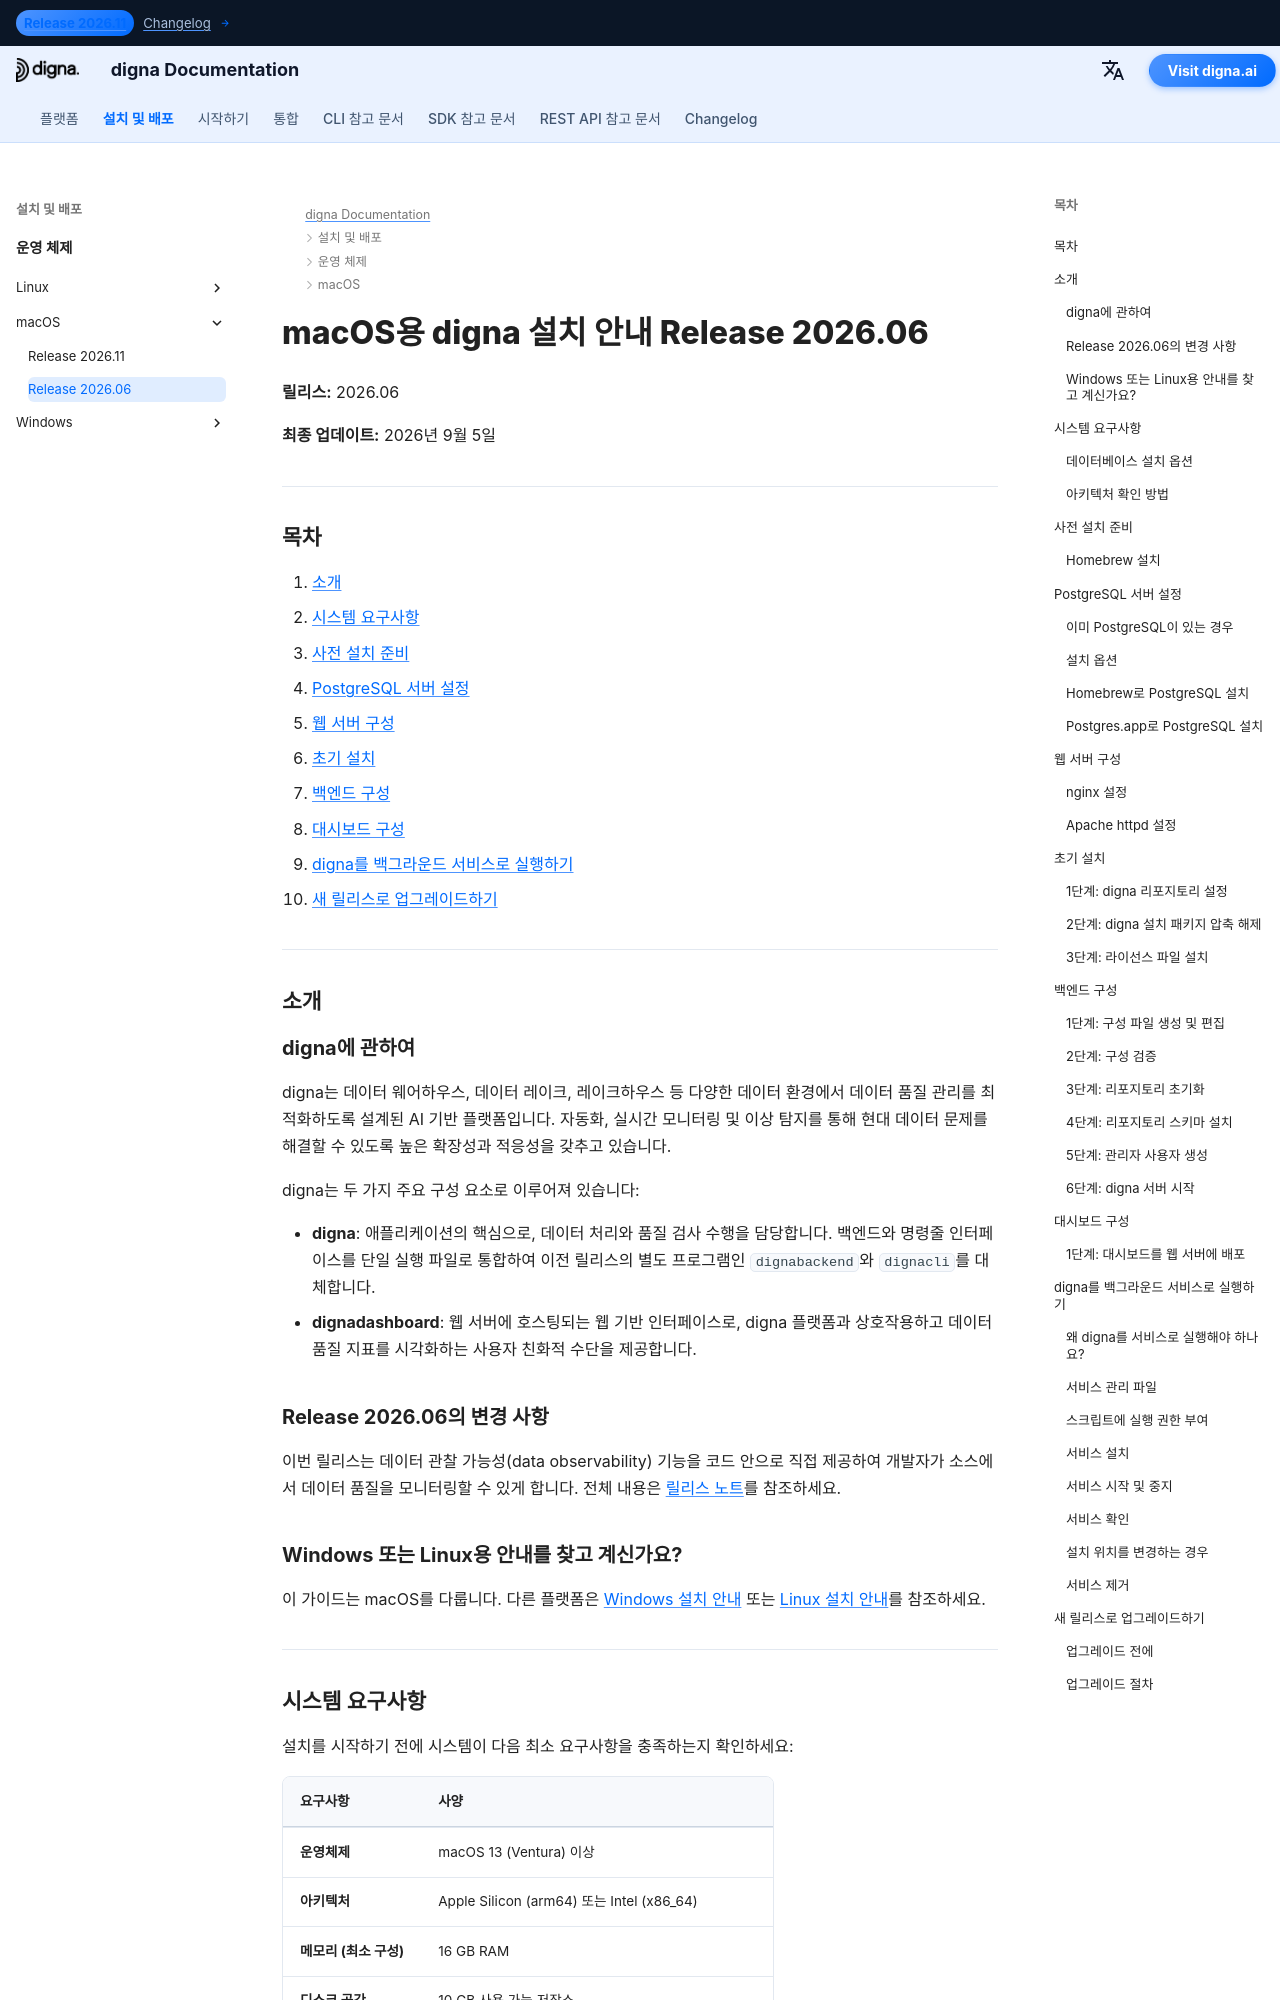

repository: dignaai/digna-docs · page: ko/installation_deployment/macOS/Release 2026.06/installation_guide_digna_macos_2026_06/index.html · generator: mkdocs

---
title: macOS 설치 안내 – digna Release 2026.06 | digna 문서
description: macOS에 digna Release 2026.06을 설치하는 단계별 안내 — 시스템 요구사항, Homebrew 및 PostgreSQL 설정, nginx 또는 Apache 구성, 백엔드 및 대시보드 설정, digna를 백그라운드 서비스로 실행 및 새 릴리스로 업그레이드 방법.
keywords: digna macos 설치, digna mac 배포 안내, digna 백엔드 설정, digna 대시보드 설치, postgresql homebrew, nginx macos, digna launchd 서비스, digna 업그레이드 안내
image: /assets/logo_square.png
---

# macOS용 digna 설치 안내 Release 2026.06

**릴리스:** 2026.06

**최종 업데이트:** 2026년 9월 5일


---

## 목차

1. [소개](#introduction)
2. [시스템 요구사항](#system-requirements)
3. [사전 설치 준비](#pre-installation-setup)
4. [PostgreSQL 서버 설정](#postgresql-server-setup)
5. [웹 서버 구성](#web-server-configuration)
6. [초기 설치](#initial-installation)
7. [백엔드 구성](#backend-configuration)
8. [대시보드 구성](#dashboard-configuration)
9. [digna를 백그라운드 서비스로 실행하기](#running-digna-as-a-background-service)
10. [새 릴리스로 업그레이드하기](#upgrading-to-a-new-release)

---

## 소개 {: #introduction }

### digna에 관하여

digna는 데이터 웨어하우스, 데이터 레이크, 레이크하우스 등 다양한 데이터 환경에서 데이터 품질 관리를 최적화하도록 설계된 AI 기반 플랫폼입니다. 자동화, 실시간 모니터링 및 이상 탐지를 통해 현대 데이터 문제를 해결할 수 있도록 높은 확장성과 적응성을 갖추고 있습니다.

digna는 두 가지 주요 구성 요소로 이루어져 있습니다:

- **digna**: 애플리케이션의 핵심으로, 데이터 처리와 품질 검사 수행을 담당합니다. 백엔드와 명령줄 인터페이스를 단일 실행 파일로 통합하여 이전 릴리스의 별도 프로그램인 `dignabackend`와 `dignacli`를 대체합니다.
- **dignadashboard**: 웹 서버에 호스팅되는 웹 기반 인터페이스로, digna 플랫폼과 상호작용하고 데이터 품질 지표를 시각화하는 사용자 친화적 수단을 제공합니다.

### Release 2026.06의 변경 사항

이번 릴리스는 데이터 관찰 가능성(data observability) 기능을 코드 안으로 직접 제공하여 개발자가 소스에서 데이터 품질을 모니터링할 수 있게 합니다. 전체 내용은 [릴리스 노트](http://docs.digna.ai/changelog/Release_202606/)를 참조하세요.

### Windows 또는 Linux용 안내를 찾고 계신가요?

이 가이드는 macOS를 다룹니다. 다른 플랫폼은 [Windows 설치 안내](../../Windows/Release%202026.06/installation_guide_digna_windows_2026_06.md) 또는 [Linux 설치 안내](../../Linux/Release%202026.06/installation_guide_digna_linux_2026_06.md)를 참조하세요.

---
